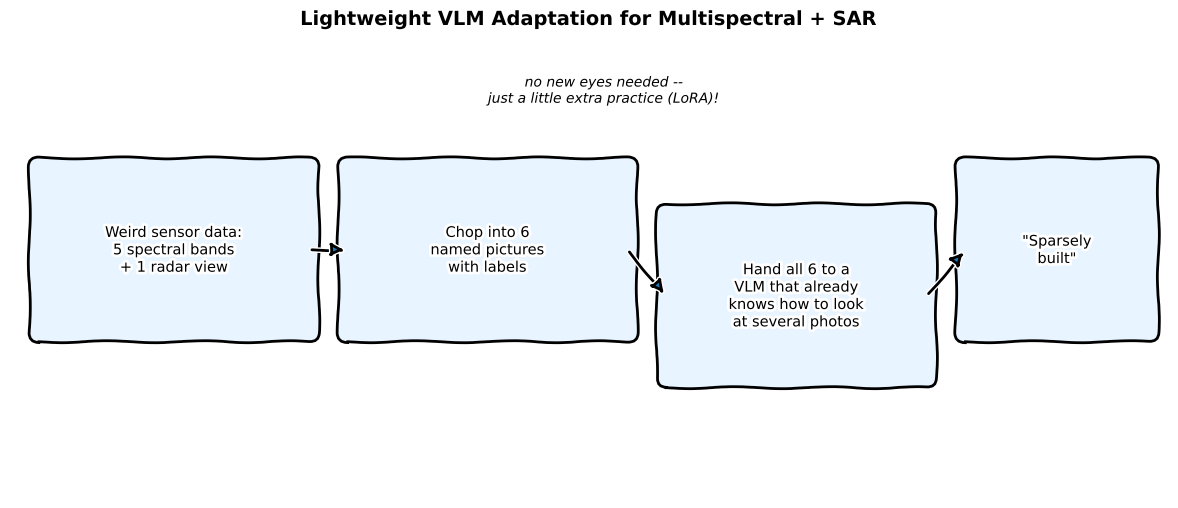

Python code for this plot: (Note: this script raises an exception after producing the figure.)
"""ELI5 whiteboard-style sketch -- matplotlib plt.xkcd(), this blog's established method."""
import matplotlib.pyplot as plt
from matplotlib.patches import FancyBboxPatch, FancyArrowPatch

OUT = "../../posts/series/papers/images/vlm-sar-eli5-sketch.png"

with plt.xkcd():
    fig, ax = plt.subplots(figsize=(12, 5.2))
    ax.set_xlim(0, 12)
    ax.set_ylim(0, 5.2)
    ax.axis("off")

    boxes = [
        (0.3, 1.8, 2.8, "Weird sensor data:\n5 spectral bands\n+ 1 radar view"),
        (3.5, 1.8, 2.9, "Chop into 6\nnamed pictures\nwith labels"),
        (6.8, 1.3, 2.7, "Hand all 6 to a\nVLM that already\nknows how to look\nat several photos"),
        (9.9, 1.8, 1.9, "\"Sparsely\nbuilt\""),
    ]
    patches = []
    for x, y, w, label in boxes:
        h = 1.8
        box = FancyBboxPatch((x, y), w, h, boxstyle="round,pad=0.1",
                              linewidth=2, edgecolor="black", facecolor="#e8f4ff")
        ax.add_patch(box)
        ax.text(x + w / 2, y + h / 2, label, ha="center", va="center", fontsize=10.5)
        patches.append((x, y, w, h))

    for i in range(len(patches) - 1):
        x0, y0, w0, h0 = patches[i]
        x1, y1, w1, h1 = patches[i + 1]
        arrow = FancyArrowPatch((x0 + w0, y0 + h0 / 2), (x1, y1 + h1 / 2),
                                 arrowstyle="-|>", mutation_scale=20, linewidth=2)
        ax.add_patch(arrow)

    ax.text(6.15, 4.3, "no new eyes needed --\njust a little extra practice (LoRA)!",
            fontsize=10, ha="center", style="italic")
    fig.text(0.5, 0.95, "Lightweight VLM Adaptation for Multispectral + SAR",
              ha="center", fontsize=14, fontweight="bold")

    plt.tight_layout()
    plt.savefig(OUT, dpi=140)
    print("Saved", OUT)
